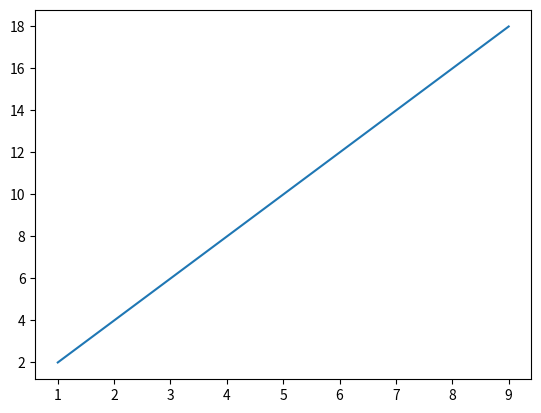

Here is the Python script that generated this plot:
import matplotlib.pyplot as plt
import numpy as np

x = np.array([1,2,3,4,5,6,7,8,9])
y = np.array([2,4,6,8,10,12,14,16,18])

plt.plot(x,y)
plt.show()
